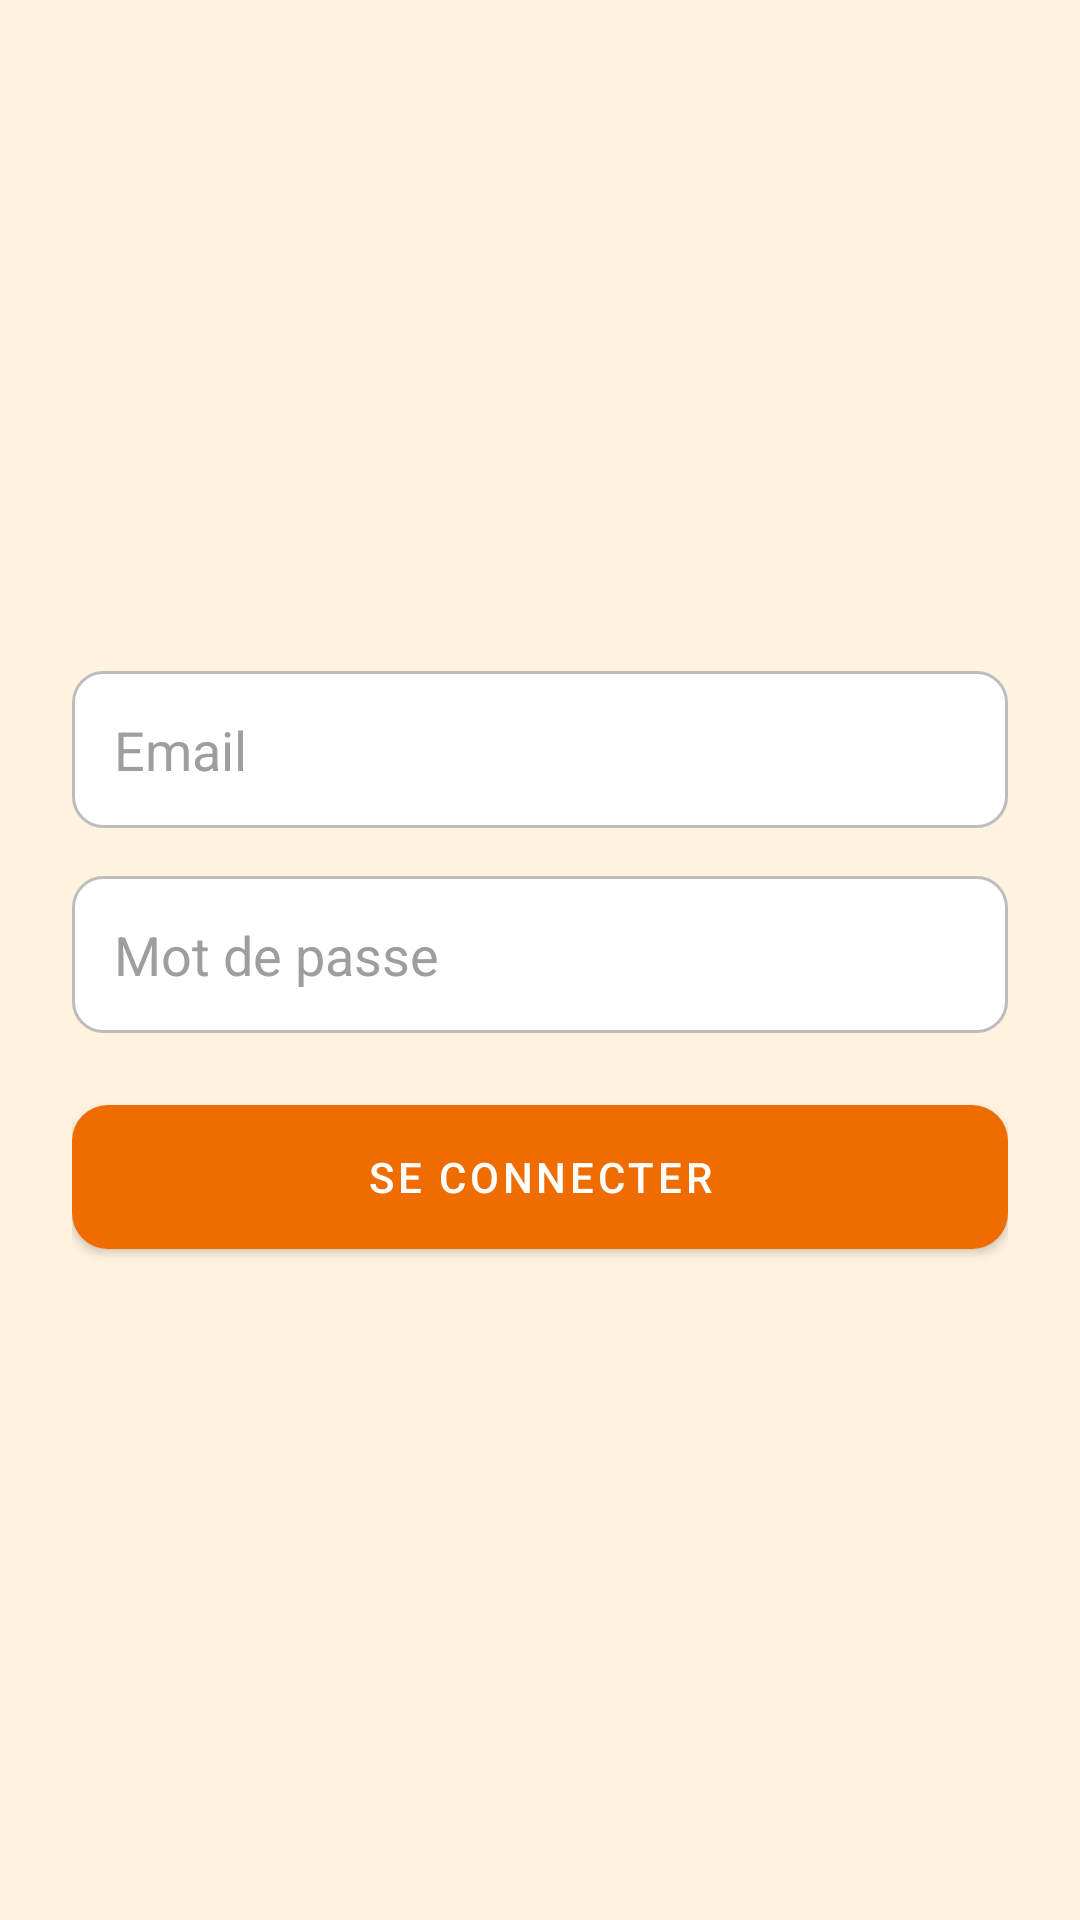

Reconstruct the res/layout file that produces this screen, plus the resources it refers to.
<!-- AndroidManifest.xml: activity theme AppTheme -->
<!-- res/layout/activity_login.xml -->
<?xml version="1.0" encoding="utf-8"?>
<LinearLayout xmlns:android="http://schemas.android.com/apk/res/android"
    android:layout_width="match_parent"
    android:layout_height="match_parent"
    android:orientation="vertical"
    android:gravity="center"
    android:padding="24dp"
    android:background="#FFF3E0"> 

    <EditText
        android:id="@+id/email"
        android:layout_width="match_parent"
        android:layout_height="wrap_content"
        android:hint="Email"
        android:inputType="textEmailAddress"
        android:padding="14dp"
        android:textColor="#212121"
        android:textColorHint="#9E9E9E"
        android:layout_marginBottom="16dp"
        android:background="@drawable/edittext_background" />

    <EditText
        android:id="@+id/password"
        android:layout_width="match_parent"
        android:layout_height="wrap_content"
        android:hint="Mot de passe"
        android:inputType="textPassword"
        android:padding="14dp"
        android:textColor="#212121"
        android:textColorHint="#9E9E9E"
        android:layout_marginBottom="24dp"
        android:background="@drawable/edittext_background" />

    <Button
        android:id="@+id/loginButton"
        android:layout_width="match_parent"
        android:layout_height="wrap_content"
        android:text="Se connecter"
        android:textColor="@android:color/white"
        android:padding="14dp"
        android:background="@drawable/button_background" />
</LinearLayout>
<!-- resources referenced by this layout -->
<resources>
  <!-- drawable button_background (drawable) -->
  <?xml version="1.0" encoding="utf-8"?>
  <selector xmlns:android="http://schemas.android.com/apk/res/android">
      <item android:state_pressed="true">
          <shape android:shape="rectangle">
              <solid android:color="#E65100" />
              <corners android:radius="12dp" />
          </shape>
      </item>
      <item>
          <shape android:shape="rectangle">
              <solid android:color="#EF6C00" />
              <corners android:radius="12dp" />
          </shape>
      </item>
  </selector>
  <!-- drawable edittext_background (drawable) -->
  <?xml version="1.0" encoding="utf-8"?>
  <shape xmlns:android="http://schemas.android.com/apk/res/android"
      android:shape="rectangle">
      <solid android:color="#FFFFFF" />
      <corners android:radius="10dp" />
      <stroke android:width="1dp" android:color="#BDBDBD" />
  </shape>
  <style name="AppTheme" parent="Theme.MaterialComponents.Light.NoActionBar">
          <item name="colorPrimary">#EF6C00</item>
          <item name="colorPrimaryVariant">#E65100</item>
          <item name="colorOnPrimary">#FFFFFF</item> 
  
          <item name="android:windowBackground">@color/background</item>
          <item name="android:colorBackground">@color/background</item>
  
          
          <item name="buttonStyle">@style/MyOrangeButton</item>
      </style>
  <color name="background">#FFFFFF</color>
  <style name="MyOrangeButton" parent="Widget.MaterialComponents.Button">
          <item name="android:backgroundTint">#EF6C00</item>
          <item name="android:textColor">#FFFFFF</item>
          <item name="cornerRadius">12dp</item>
      </style>
</resources>
